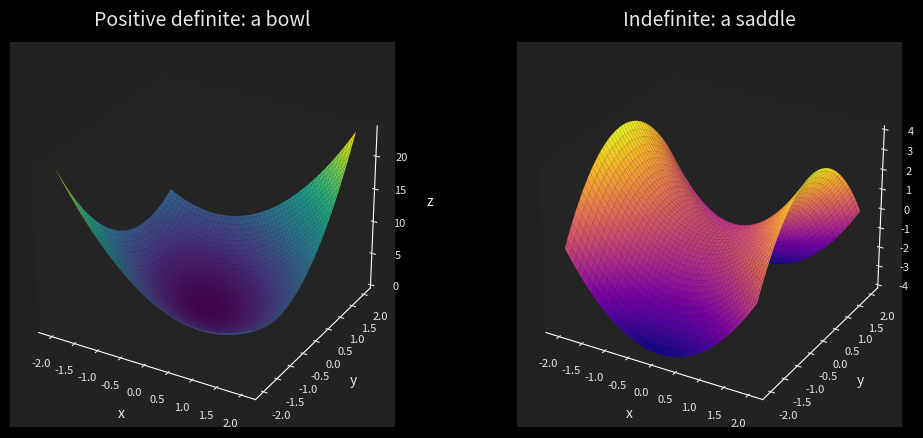

Python code for this plot: (Note: this script raises an exception after producing the figure.)
"""Bowl-versus-saddle quadratic-form surfaces for Post 13.

Left: a positive definite form (a bowl). Right: an indefinite form (a saddle).
Runs via the root uv environment:
  uv run python blog/published/symmetric-and-positive-definite-matrices/_src/bowl_saddle.py
Output: blog/published/symmetric-and-positive-definite-matrices/images/bowl_saddle.png
"""

from pathlib import Path

import numpy as np
import matplotlib.pyplot as plt

plt.style.use("dark_background")
plt.rcParams.update({"text.usetex": False, "mathtext.fontset": "cm"})

DARK = "#222222"
LIGHT = "#e6e6e6"
PANE = (0.14, 0.14, 0.14, 1.0)

x = np.linspace(-2, 2, 90)
y = np.linspace(-2, 2, 90)
X, Y = np.meshgrid(x, y)
Z_bowl = 2 * X**2 + 2 * X * Y + 2 * Y**2  # A = [[2,1],[1,2]], positive definite
Z_saddle = X**2 - Y**2                    # indefinite

fig = plt.figure(figsize=(12, 5))
fig.patch.set_facecolor(DARK)


def style3d(ax, title):
    ax.set_facecolor(DARK)
    ax.xaxis.set_pane_color(PANE)
    ax.yaxis.set_pane_color(PANE)
    ax.zaxis.set_pane_color(PANE)
    ax.tick_params(colors=LIGHT, labelsize=8)
    ax.set_xlabel("x", color=LIGHT)
    ax.set_ylabel("y", color=LIGHT)
    ax.set_zlabel("z", color=LIGHT)
    ax.set_title(title, color=LIGHT, fontsize=14, pad=12)
    ax.grid(False)


ax1 = fig.add_subplot(1, 2, 1, projection="3d")
ax1.plot_surface(X, Y, Z_bowl, cmap="viridis", edgecolor="none", alpha=0.95)
style3d(ax1, "Positive definite: a bowl")
ax1.view_init(elev=28, azim=-60)

ax2 = fig.add_subplot(1, 2, 2, projection="3d")
ax2.plot_surface(X, Y, Z_saddle, cmap="plasma", edgecolor="none", alpha=0.95)
style3d(ax2, "Indefinite: a saddle")
ax2.view_init(elev=28, azim=-60)

out = Path(__file__).resolve().parent.parent / "images" / "bowl_saddle.png"
out.parent.mkdir(parents=True, exist_ok=True)
fig.savefig(out, facecolor=DARK, bbox_inches="tight", dpi=150)
print(f"saved {out}")
